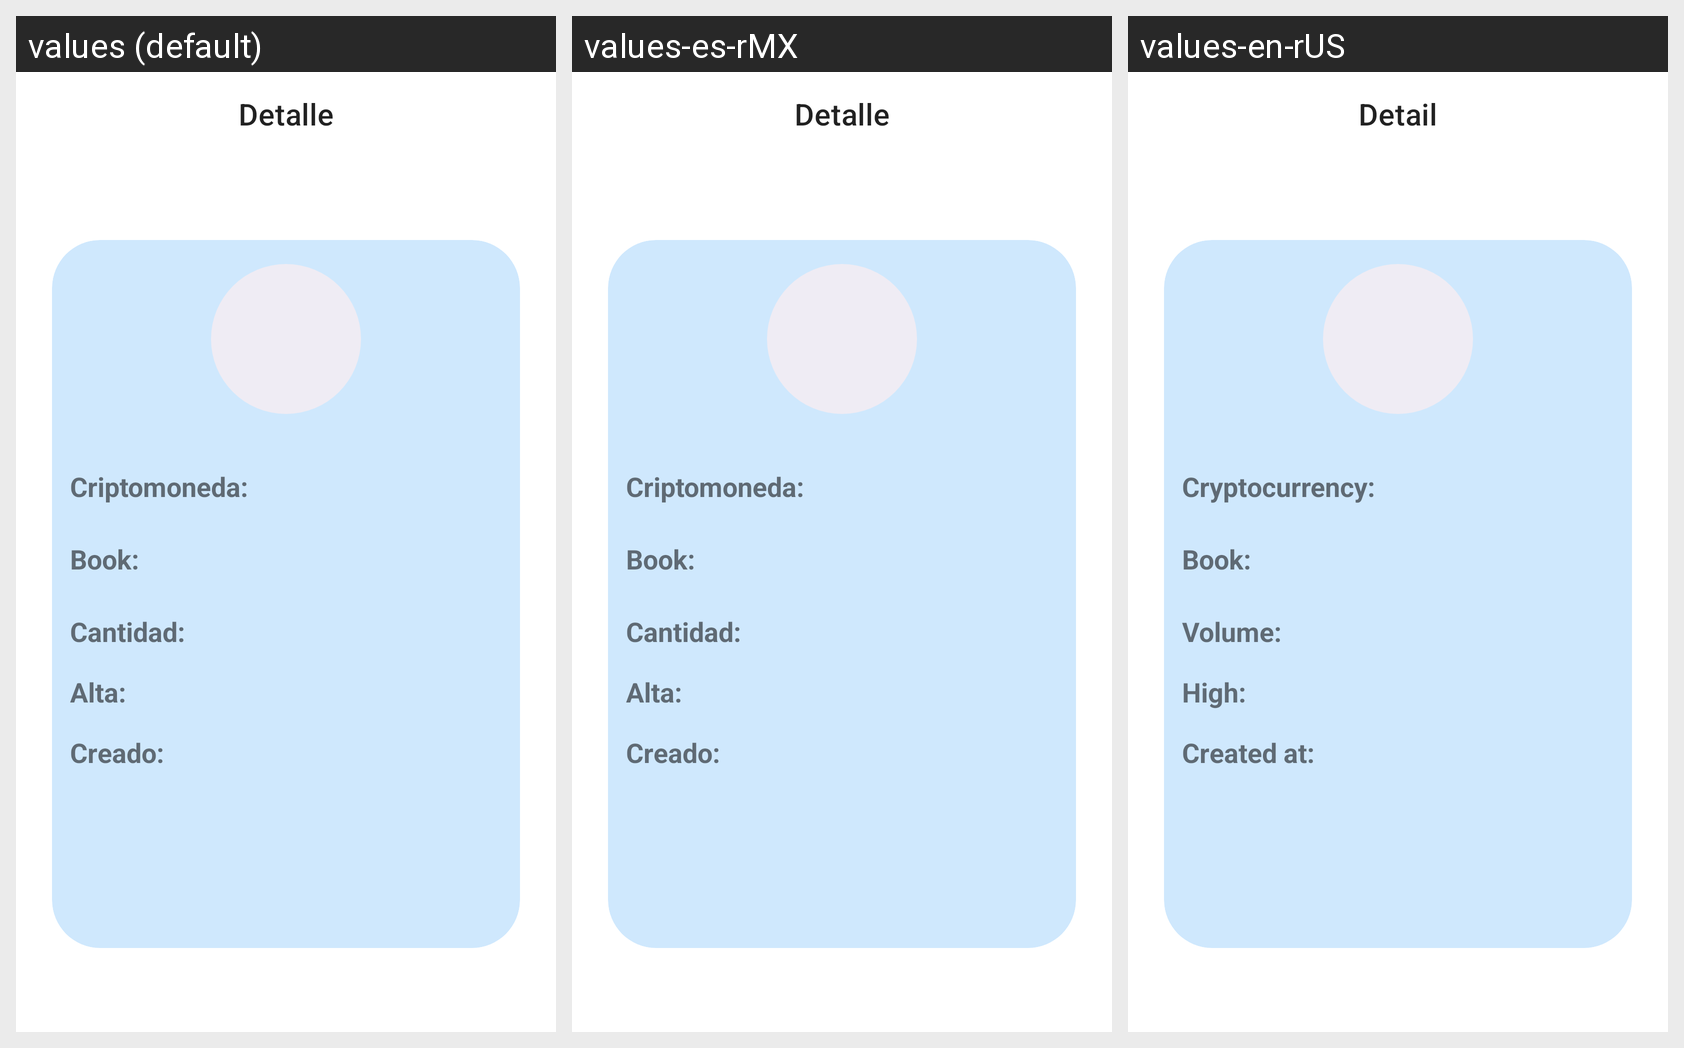

The Android screen below is rendered under several locales of the same app. Produce the string resources it draws, with the default and per-locale values.
Android screen res/layout/activity_detail_cryptocurrency.xml rendered under 3 locales, left to right: values (default), values-es-rMX, values-en-rUS. Device: Nexus 5 (rendered at 1080×1920; each locale shown at half size, 540×960, under a caption strip naming it); theme Theme.FinalProjectWizelineCryptocurrencies.
Strings drawn on this screen, with the default value and each locale's value (text and hints the layout hard-codes appear in the picture but are not listed):

title_detail_cryptocurrency
  values: Detalle
  values-es-rMX: Detalle
  values-en-rUS: Detail

lbl_crypto
  values: Criptomoneda:
  values-es-rMX: Criptomoneda:
  values-en-rUS: Cryptocurrency:

lbl_name_book
  values: Book:
  values-es-rMX: Book:
  values-en-rUS: Book:

lbl_volume
  values: Cantidad:
  values-es-rMX: Cantidad:
  values-en-rUS: Volume:

lbl_high
  values: Alta:
  values-es-rMX: Alta:
  values-en-rUS: High:

lbl_created_at
  values: Creado:
  values-es-rMX: Creado:
  values-en-rUS: Created at:
